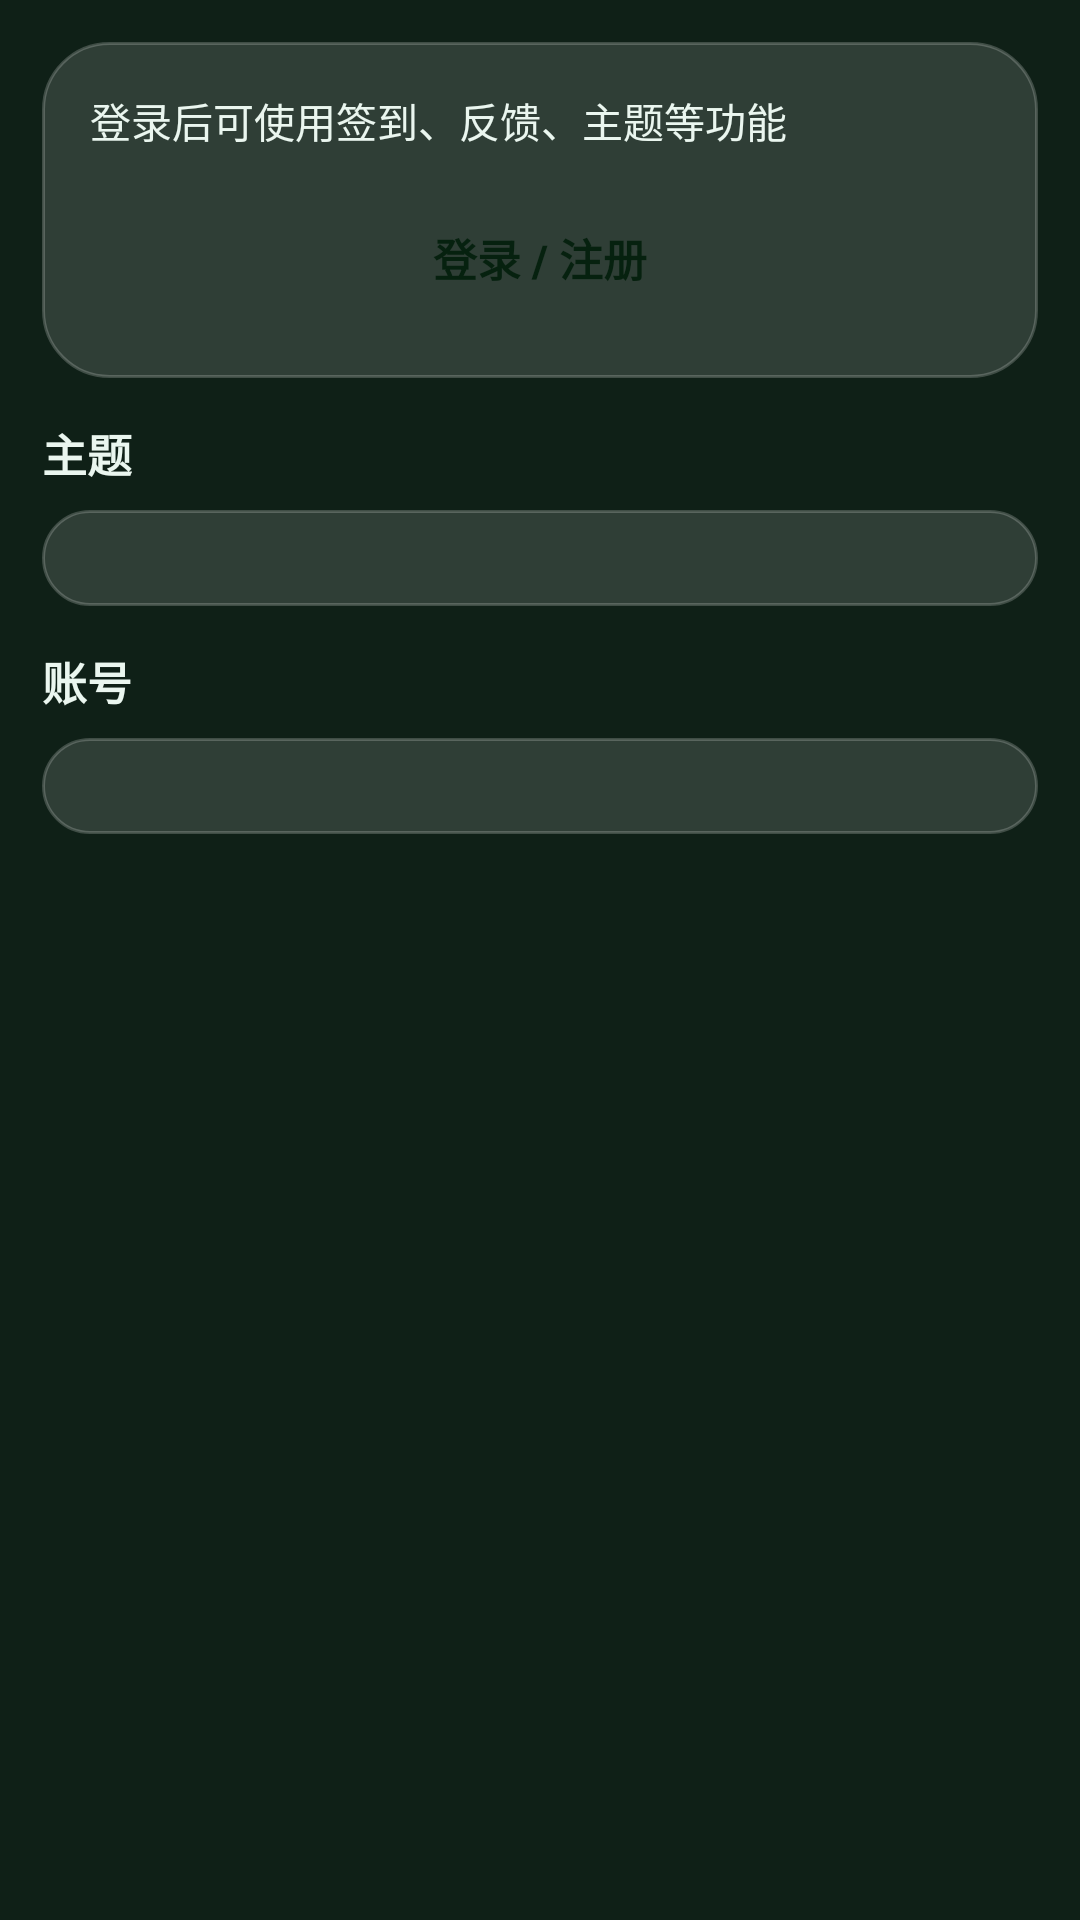

Android layout source for this screen:
<!-- AndroidManifest.xml: application theme AppTheme -->
<!-- res/layout/page_me.xml -->
<?xml version="1.0" encoding="utf-8"?>
<ScrollView xmlns:android="http://schemas.android.com/apk/res/android"
    android:layout_width="match_parent"
    android:layout_height="match_parent"
    android:padding="14dp">

    <LinearLayout
        android:layout_width="match_parent"
        android:layout_height="wrap_content"
        android:orientation="vertical">

        
        <LinearLayout
            android:id="@+id/meGuest"
            style="@style/Card"
            android:visibility="visible">
            <TextView
                style="@style/Body"
                android:text="登录后可使用签到、反馈、主题等功能"
                android:textColor="#FFEAF6EF" />
            <Button
                android:id="@+id/meLogin"
                style="@style/Btn"
                android:layout_marginTop="12dp"
                android:text="登录 / 注册" />
        </LinearLayout>

        
        <LinearLayout
            android:id="@+id/meUser"
            style="@style/Card"
            android:visibility="gone">
            <TextView
                android:id="@+id/meName"
                android:layout_width="wrap_content"
                android:layout_height="wrap_content"
                android:text="--"
                android:textColor="#FFEAF6EF"
                android:textSize="18sp"
                android:textStyle="bold" />
            <TextView
                android:id="@+id/meEmail"
                style="@style/Body"
                android:layout_marginTop="4dp"
                android:text="邮箱：无" />

            <LinearLayout
                android:layout_width="match_parent"
                android:layout_height="wrap_content"
                android:layout_marginTop="14dp"
                android:gravity="center_vertical"
                android:orientation="horizontal">

                <TextView
                    android:id="@+id/mePoints"
                    android:layout_width="0dp"
                    android:layout_height="wrap_content"
                    android:layout_weight="1"
                    android:text="积分 0"
                    android:textColor="#FF5FD68F"
                    android:textSize="16sp"
                    android:textStyle="bold" />

                <Button
                    android:id="@+id/meSign"
                    android:layout_width="wrap_content"
                    android:layout_height="wrap_content"
                    android:background="@drawable/btn_accent"
                    android:paddingStart="20dp"
                    android:paddingEnd="20dp"
                    android:text="签到"
                    android:textColor="#FF06210F"
                    android:textSize="13sp" />
            </LinearLayout>

            <TextView
                android:id="@+id/meHint"
                style="@style/Body"
                android:layout_marginTop="6dp"
                android:text="" />

            <TextView
                android:id="@+id/meMsg"
                style="@style/Body"
                android:layout_marginTop="6dp"
                android:text="" />
        </LinearLayout>

        
        <TextView style="@style/SecTitle" android:text="主题" />
        <LinearLayout
            android:id="@+id/themeList"
            style="@style/Card" />

        
        <TextView style="@style/SecTitle" android:text="账号" />
        <LinearLayout
            android:id="@+id/meActions"
            style="@style/Card" />

    </LinearLayout>
</ScrollView>
<!-- resources referenced by this layout -->
<resources>
  <style name="Body">
          <item name="android:layout_width">match_parent</item>
          <item name="android:layout_height">wrap_content</item>
          <item name="android:textSize">13.5sp</item>
          <item name="android:textColor">@color/text_dim</item>
          <item name="android:lineSpacingExtra">3dp</item>
      </style>
  <style name="Btn">
          <item name="android:layout_width">match_parent</item>
          <item name="android:layout_height">wrap_content</item>
          <item name="android:textSize">14.5sp</item>
          <item name="android:textStyle">bold</item>
          <item name="android:textColor">#FF06210F</item>
          <item name="android:background">@drawable/btn_accent</item>
          <item name="android:padding">13dp</item>
          <item name="android:gravity">center</item>
      </style>
  <style name="Card">
          <item name="android:layout_width">match_parent</item>
          <item name="android:layout_height">wrap_content</item>
          <item name="android:orientation">vertical</item>
          <item name="android:background">@drawable/card_bg</item>
          <item name="android:padding">16dp</item>
          <item name="android:layout_marginBottom">14dp</item>
      </style>
  <style name="SecTitle">
          <item name="android:layout_width">wrap_content</item>
          <item name="android:layout_height">wrap_content</item>
          <item name="android:textSize">15sp</item>
          <item name="android:textStyle">bold</item>
          <item name="android:textColor">@color/text</item>
          <item name="android:layout_marginBottom">8dp</item>
      </style>
  <style name="AppTheme" parent="android:Theme.Material.Light.NoActionBar">
          <item name="android:windowBackground">@color/bg</item>
          <item name="android:statusBarColor">@color/bg</item>
          <item name="android:navigationBarColor">@color/nav_bg</item>
          <item name="android:windowLightStatusBar">false</item>
          <item name="android:windowContentOverlay">@null</item>
      </style>
  <color name="text_dim">#B3EAF6EF</color>
  <!-- drawable card_bg (drawable) -->
  <?xml version="1.0" encoding="utf-8"?>
  <shape xmlns:android="http://schemas.android.com/apk/res/android" android:shape="rectangle">
      <solid android:color="#22FFFFFF" />
      <stroke android:width="1dp" android:color="#33FFFFFF" />
      <corners android:radius="22dp" />
  </shape>
  <color name="text">#FFEAF6EF</color>
  <color name="bg">#FF0F2017</color>
  <color name="nav_bg">#F2142630</color>
</resources>
